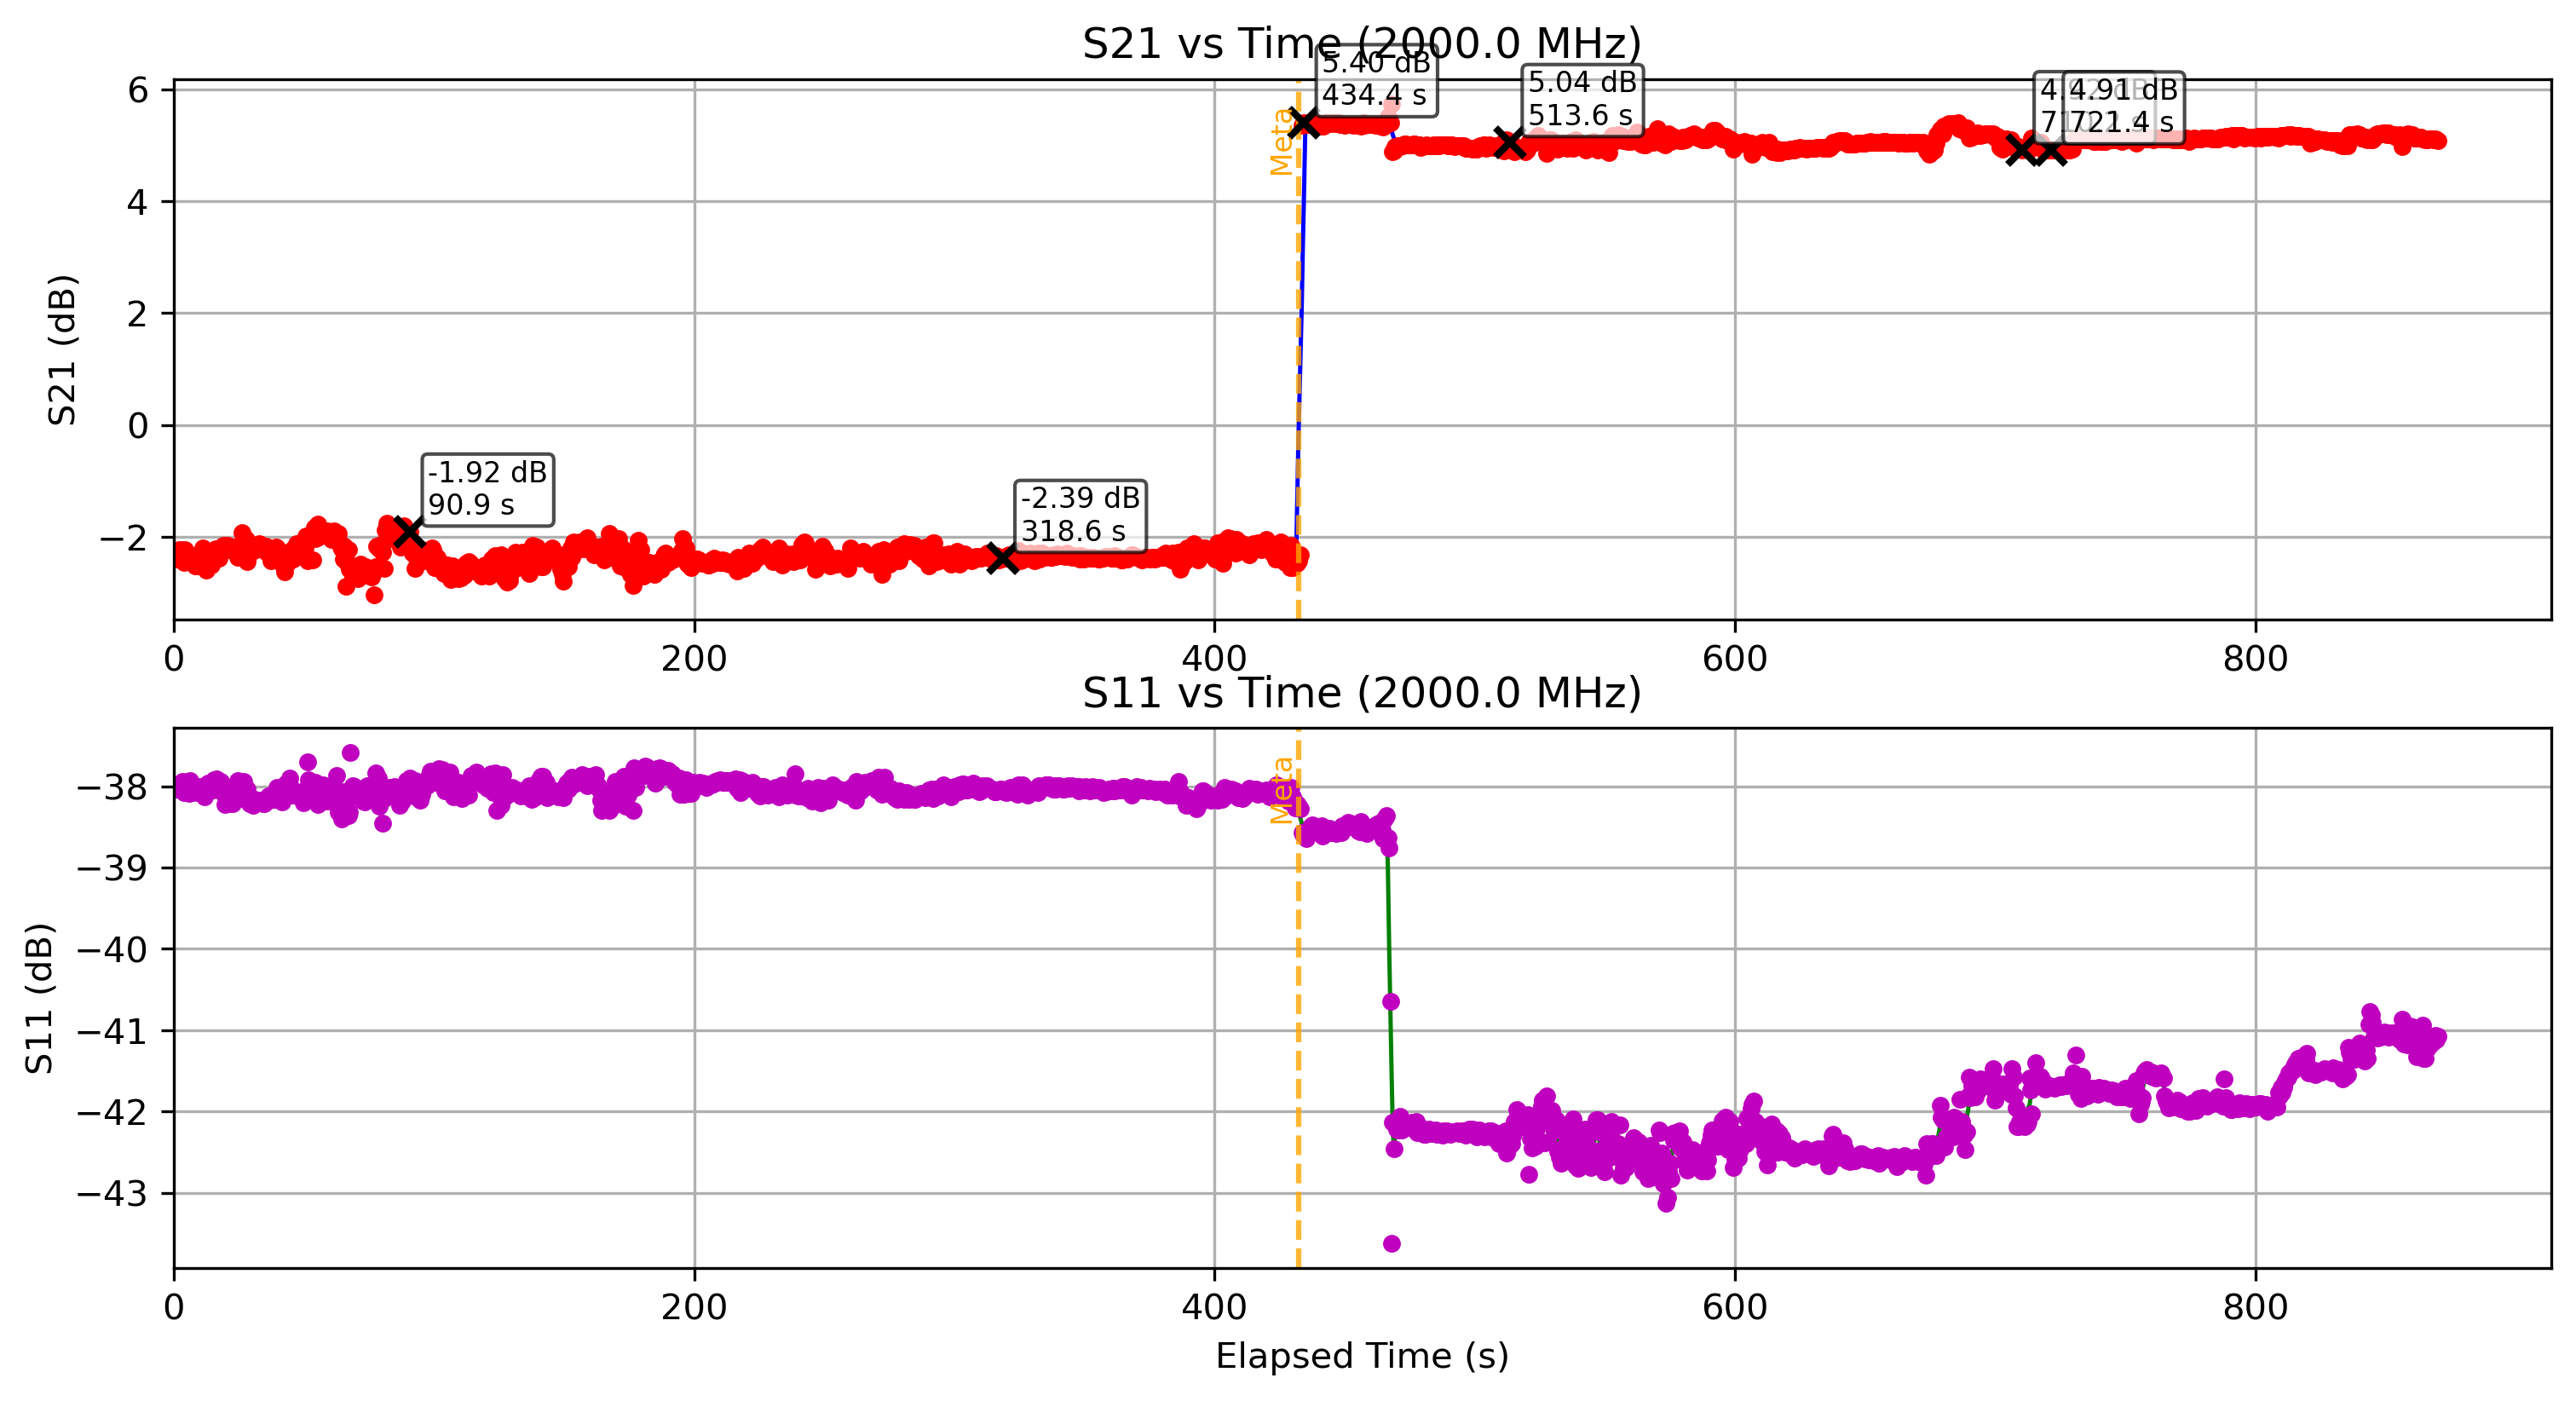

Source data for this figure (header and first rows):
Elapsed Time (s), Frequency (Hz), S11 (dB), S21 (dB), OBJ, Height (m)
0.6453, 2000000000, -38.02, -2.314, YES, 1.1
1.133, 2000000000, -38.04, -2.394, YES, 1.1
1.591, 2000000000, -38.02, -2.298, YES, 1.1
2.052, 2000000000, -38.04, -2.229, YES, 1.1
2.525, 2000000000, -38, -2.279, YES, 1.1
2.979, 2000000000, -38.04, -2.223, YES, 1.1
3.443, 2000000000, -37.94, -2.323, YES, 1.1
3.895, 2000000000, -38.08, -2.461, YES, 1.1
4.416, 2000000000, -38.08, -2.231, YES, 1.1
4.952, 2000000000, -38.03, -2.309, YES, 1.1
5.436, 2000000000, -37.94, -2.295, YES, 1.1
5.919, 2000000000, -38.09, -2.343, YES, 1.1
6.391, 2000000000, -37.94, -2.436, YES, 1.1
6.902, 2000000000, -38.06, -2.452, YES, 1.1
7.351, 2000000000, -38.08, -2.433, YES, 1.1
7.862, 2000000000, -37.99, -2.474, YES, 1.1
8.327, 2000000000, -38.06, -2.525, YES, 1.1
8.842, 2000000000, -38.04, -2.513, YES, 1.1
9.421, 2000000000, -38.08, -2.436, YES, 1.1
9.903, 2000000000, -38.05, -2.474, YES, 1.1
10.38, 2000000000, -38, -2.451, YES, 1.1
10.83, 2000000000, -38.04, -2.391, YES, 1.1
11.3, 2000000000, -38.08, -2.193, YES, 1.1
11.77, 2000000000, -38.13, -2.354, YES, 1.1
12.23, 2000000000, -38.02, -2.453, YES, 1.1
12.68, 2000000000, -38, -2.599, YES, 1.1
13.15, 2000000000, -37.97, -2.528, YES, 1.1
13.61, 2000000000, -38.02, -2.271, YES, 1.1
14.05, 2000000000, -38.02, -2.413, YES, 1.1
14.53, 2000000000, -38.03, -2.501, YES, 1.1
15.09, 2000000000, -38.05, -2.395, YES, 1.1
15.56, 2000000000, -37.93, -2.426, YES, 1.1
16.01, 2000000000, -38.02, -2.218, YES, 1.1
16.59, 2000000000, -37.91, -2.337, YES, 1.1
17.06, 2000000000, -38.02, -2.331, YES, 1.1
17.51, 2000000000, -37.98, -2.386, YES, 1.1
18, 2000000000, -37.94, -2.259, YES, 1.1
18.5, 2000000000, -37.99, -2.187, YES, 1.1
18.97, 2000000000, -37.99, -2.156, YES, 1.1
19.43, 2000000000, -38.1, -2.222, YES, 1.1
19.89, 2000000000, -38.23, -2.181, YES, 1.1
20.34, 2000000000, -38.18, -2.149, YES, 1.1
20.8, 2000000000, -38.14, -2.155, YES, 1.1
21.27, 2000000000, -38.13, -2.161, YES, 1.1
21.74, 2000000000, -38.21, -2.233, YES, 1.1
22.22, 2000000000, -38.16, -2.228, YES, 1.1
22.68, 2000000000, -38.21, -2.212, YES, 1.1
23.13, 2000000000, -38.19, -2.217, YES, 1.1
23.6, 2000000000, -38.12, -2.18, YES, 1.1
24.07, 2000000000, -38, -2.179, YES, 1.1
24.53, 2000000000, -37.94, -2.368, YES, 1.1
24.99, 2000000000, -38.04, -2.237, YES, 1.1
25.44, 2000000000, -38.16, -2.312, YES, 1.1
25.91, 2000000000, -38.09, -2.339, YES, 1.1
26.35, 2000000000, -38.06, -1.922, YES, 1.1
26.92, 2000000000, -37.94, -2.306, YES, 1.1
27.36, 2000000000, -38.01, -2.284, YES, 1.1
27.93, 2000000000, -38.16, -2.043, YES, 1.1
28.38, 2000000000, -38.04, -2.438, YES, 1.1
28.83, 2000000000, -38.13, -2.326, YES, 1.1
... 1,723 more rows
